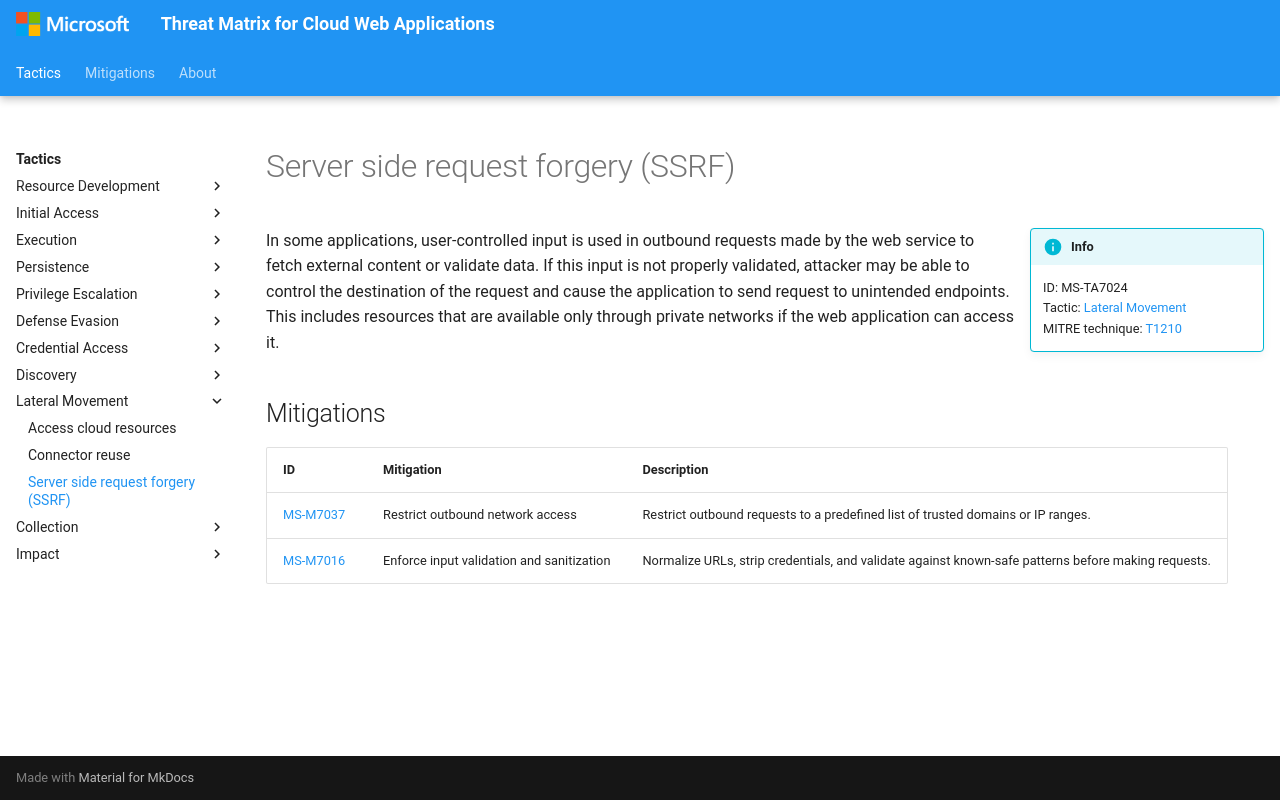

repository: microsoft/Threat-Matrix-for-Cloud-Web-Applications · page: techniques/Server side request forgery (SSRF)/index.html · generator: mkdocs

---
hide:
  - toc
  - footer
---

# Server side request forgery (SSRF)

!!! info inline end
    ID: MS-TA7024<br>
    Tactic: [Lateral Movement](../tactics/LateralMovement/index.md)<br>
    MITRE technique: [T1210](https://attack.mitre.org/techniques/T1210/)

In some applications, user-controlled input is used in outbound requests made by the web service to fetch external content or validate data. If this input is not properly validated, attacker may be able to control the destination of the request and cause the application to send request to unintended endpoints. This includes resources that are available only through private networks if the web application can access it.

## Mitigations

|ID|Mitigation|Description|
|--|----------|-----------|
|[MS-M7037](../mitigations/Restrict%20outbound%20network%20access.md)|Restrict outbound network access|Restrict outbound requests to a predefined list of trusted domains or IP ranges.|
|[MS-M7016](../mitigations/Enforce%20input%20validation%20and%20sanitization.md)|Enforce input validation and sanitization|Normalize URLs, strip credentials, and validate against known-safe patterns before making requests.|
